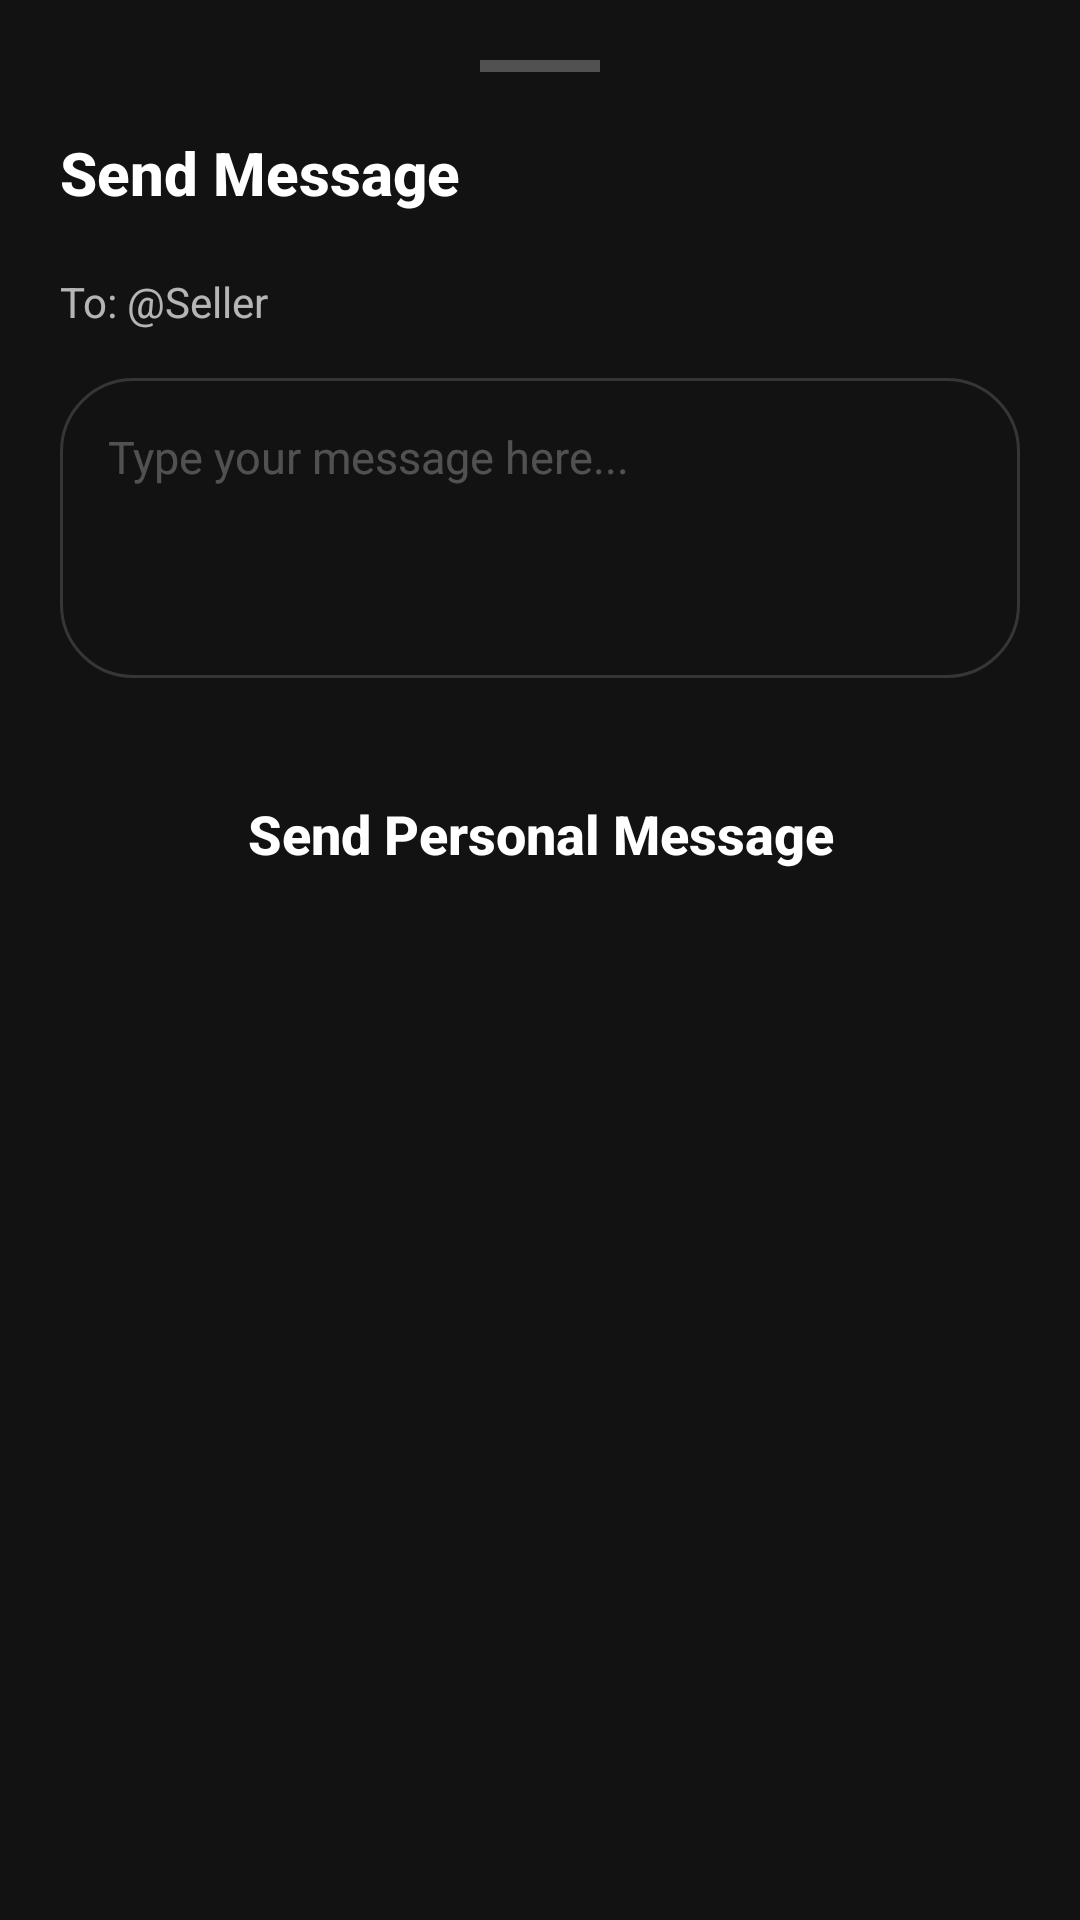

This screen was rendered from an Android layout file. Write that file and the resources it references.
<!-- AndroidManifest.xml: application theme AppTheme -->
<!-- res/layout/layout_dm_bottom_sheet.xml -->
<?xml version="1.0" encoding="utf-8"?>
<LinearLayout xmlns:android="http://schemas.android.com/apk/res/android"
    xmlns:app="http://schemas.android.com/apk/res-auto"
    android:layout_width="match_parent"
    android:layout_height="wrap_content"
    android:orientation="vertical"
    android:padding="20dp"
    android:background="@drawable/bottom_sheet_background">

    <View
        android:layout_width="40dp"
        android:layout_height="4dp"
        android:layout_gravity="center_horizontal"
        android:layout_marginBottom="20dp"
        android:background="#44FFFFFF" />

    <TextView
        android:layout_width="wrap_content"
        android:layout_height="wrap_content"
        android:text="Send Message"
        android:textSize="20sp"
        android:textStyle="bold"
        android:textColor="#FFFFFF"
        android:layout_marginBottom="20dp"
        android:fontFamily="sans-serif-medium"/>

    <TextView
        android:id="@+id/tv_dm_recipient"
        android:layout_width="wrap_content"
        android:layout_height="wrap_content"
        android:text="To: @Seller"
        android:textColor="#B0FFFFFF"
        android:textSize="14sp"
        android:layout_marginBottom="16dp" />

    <EditText
        android:id="@+id/et_dm_message"
        android:layout_width="match_parent"
        android:layout_height="wrap_content"
        android:minHeight="100dp"
        android:gravity="top"
        android:hint="Type your message here..."
        android:padding="16dp"
        android:background="@drawable/rounded_edittext_outlined"
        android:layout_marginBottom="24dp"
        android:textSize="15sp"
        android:textColor="#FFFFFF"
        android:textColorHint="#44FFFFFF"
        android:fontFamily="sans-serif" />

    <Button
        android:id="@+id/btn_send_dm"
        android:layout_width="match_parent"
        android:layout_height="56dp"
        android:text="Send Personal Message"
        android:textAllCaps="false"
        android:textStyle="bold"
        android:backgroundTint="#3880FF"
        android:textColor="#FFFFFF"
        android:letterSpacing="0"
        app:cornerRadius="28dp"
        android:textSize="18sp"
        android:fontFamily="sans-serif-medium"
        style="@style/Widget.MaterialComponents.Button.UnelevatedButton"/>

</LinearLayout>
<!-- resources referenced by this layout -->
<resources>
  <!-- drawable rounded_edittext_outlined (drawable) -->
  <?xml version="1.0" encoding="utf-8"?>
  <shape xmlns:android="http://schemas.android.com/apk/res/android">
      <solid android:color="@android:color/transparent" />
      <corners android:radius="24dp" />
      <stroke
          android:width="1dp"
          android:color="#363636" />
  </shape>
  <style name="AppTheme" parent="Theme.MaterialComponents.DayNight.NoActionBar">
          
          <item name="colorPrimary">@color/colorPrimary</item>
          <item name="colorPrimaryDark">@color/colorPrimaryDark</item>
          <item name="colorAccent">@color/colorAccent</item>
          <item name="android:windowBackground">@color/backgroundColor</item>
          <item name="android:textColorPrimary">@color/textColorPrimary</item>
          <item name="android:textColorSecondary">@color/textColorSecondary</item>
      </style>
  <color name="colorPrimary">#3880ff</color>
  <color name="colorPrimaryDark">#121212</color>
  <color name="colorAccent">#3dc2ff</color>
  <color name="backgroundColor">#121212</color>
  <color name="textColorPrimary">#FFFFFF</color>
  <color name="textColorSecondary">#B0B0B0</color>
</resources>
